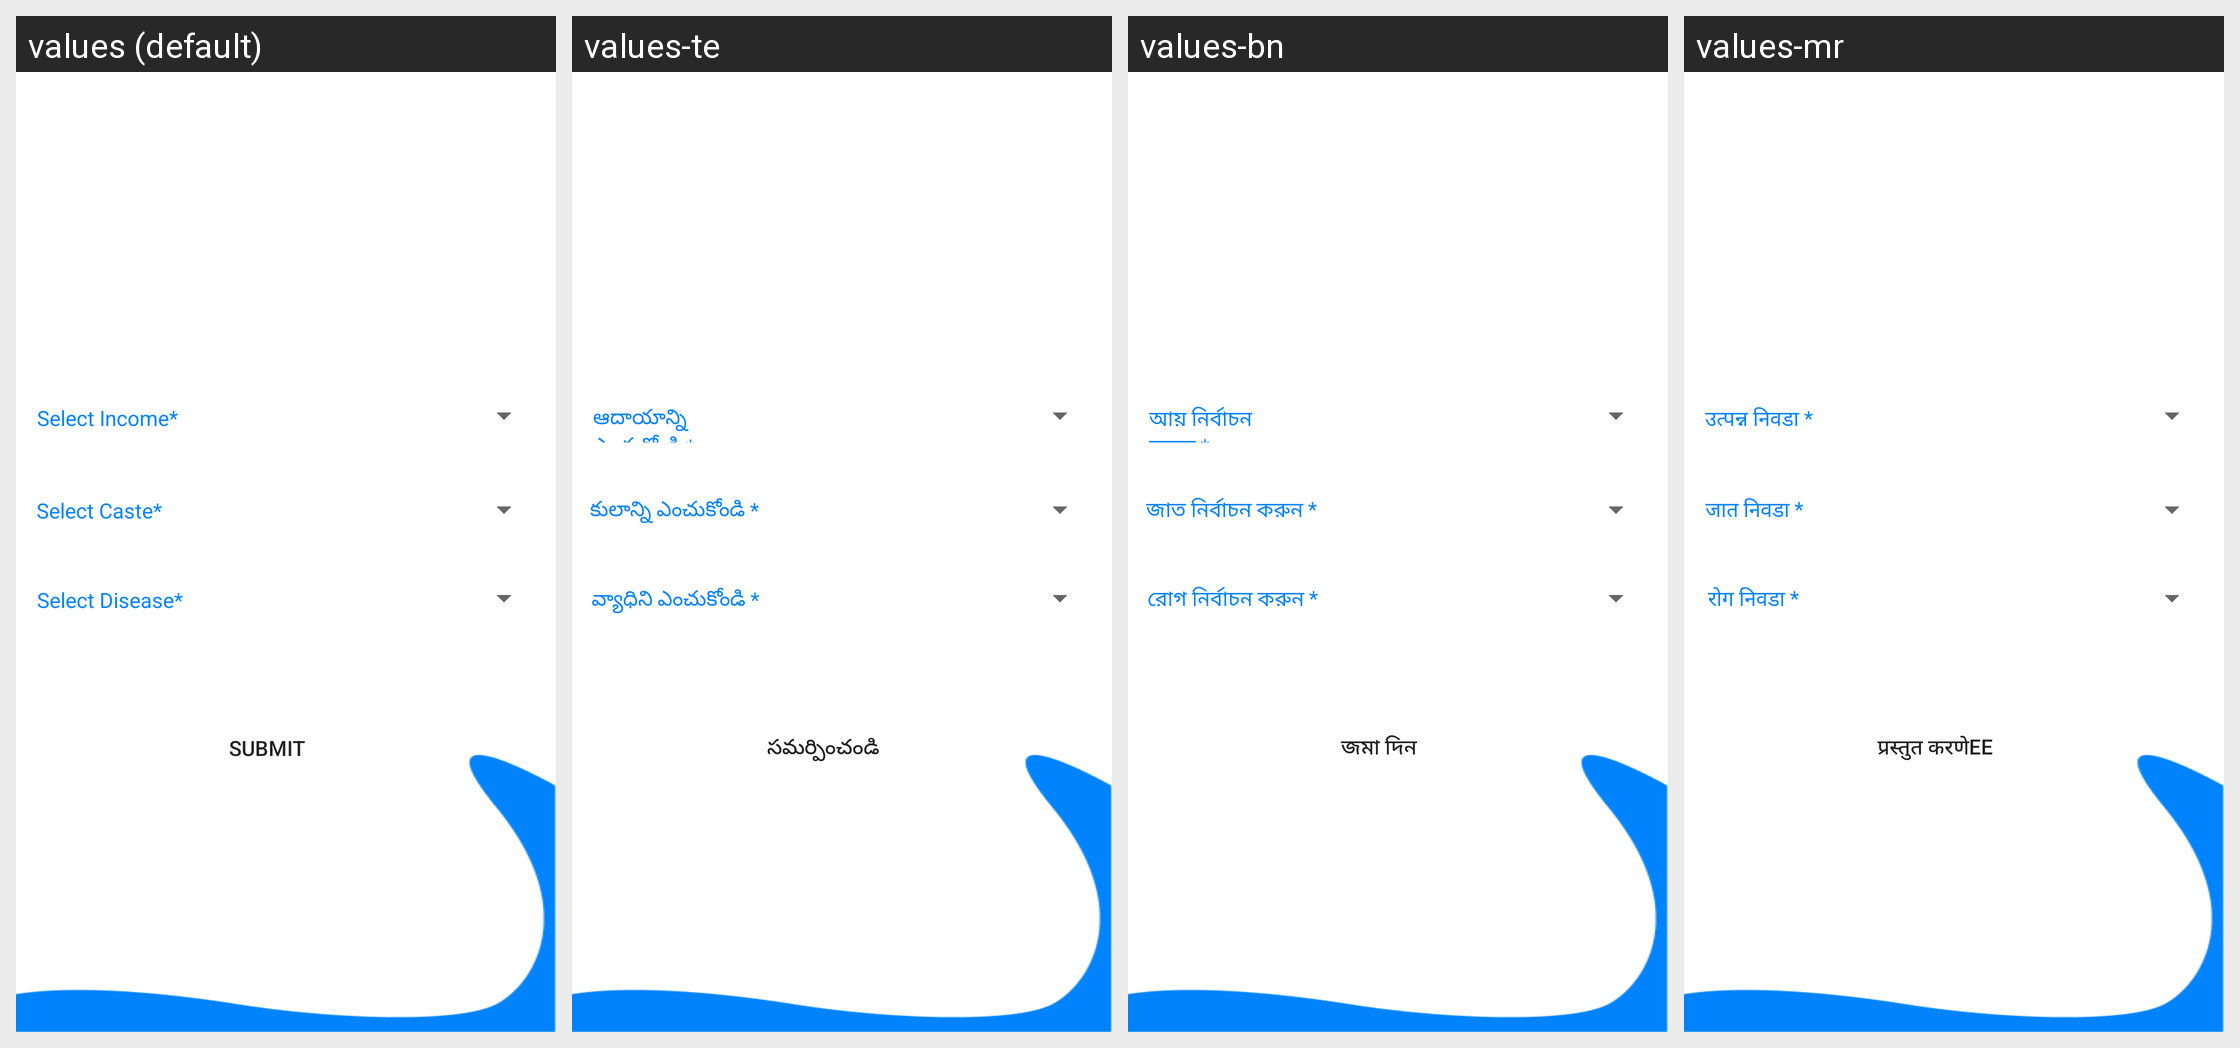

The Android screen above is rendered under several locales of the same app. Produce the string resources it draws, with the default and per-locale values.
Android screen res/layout/activity_register_villager3.xml rendered under 4 locales, left to right: values (default), values-te, values-bn, values-mr. Device: Nexus 5 (rendered at 1080×1920; each locale shown at half size, 540×960, under a caption strip naming it); theme Theme.LogSwasthFirebase.
Other locales in the repository, not shown: values-hi.
Strings drawn on this screen, with the default value and each locale's value (text and hints the layout hard-codes, and strings that could not be matched under every locale, appear in the picture but are not listed):

selectDisease
  values: Select Disease*
  values-te: వ్యాధిని ఎంచుకోండి *
  values-bn: রোগ নির্বাচন করুন *
  values-mr: रोग निवडा *

selectCaste
  values: Select Caste*
  values-te: కులాన్ని ఎంచుకోండి *
  values-bn: জাত নির্বাচন করুন *
  values-mr: जात निवडा *

submitbt
  values: Submit
  values-te: సమర్పించండి
  values-bn: জমা দিন
  values-mr: प्रस्तुत करणेee

selectIncome
  values: Select Income*
  values-te: ఆదాయాన్ని ఎంచుకోండి *
  values-bn: আয় নির্বাচন করুন *
  values-mr: उत्पन्न निवडा *
